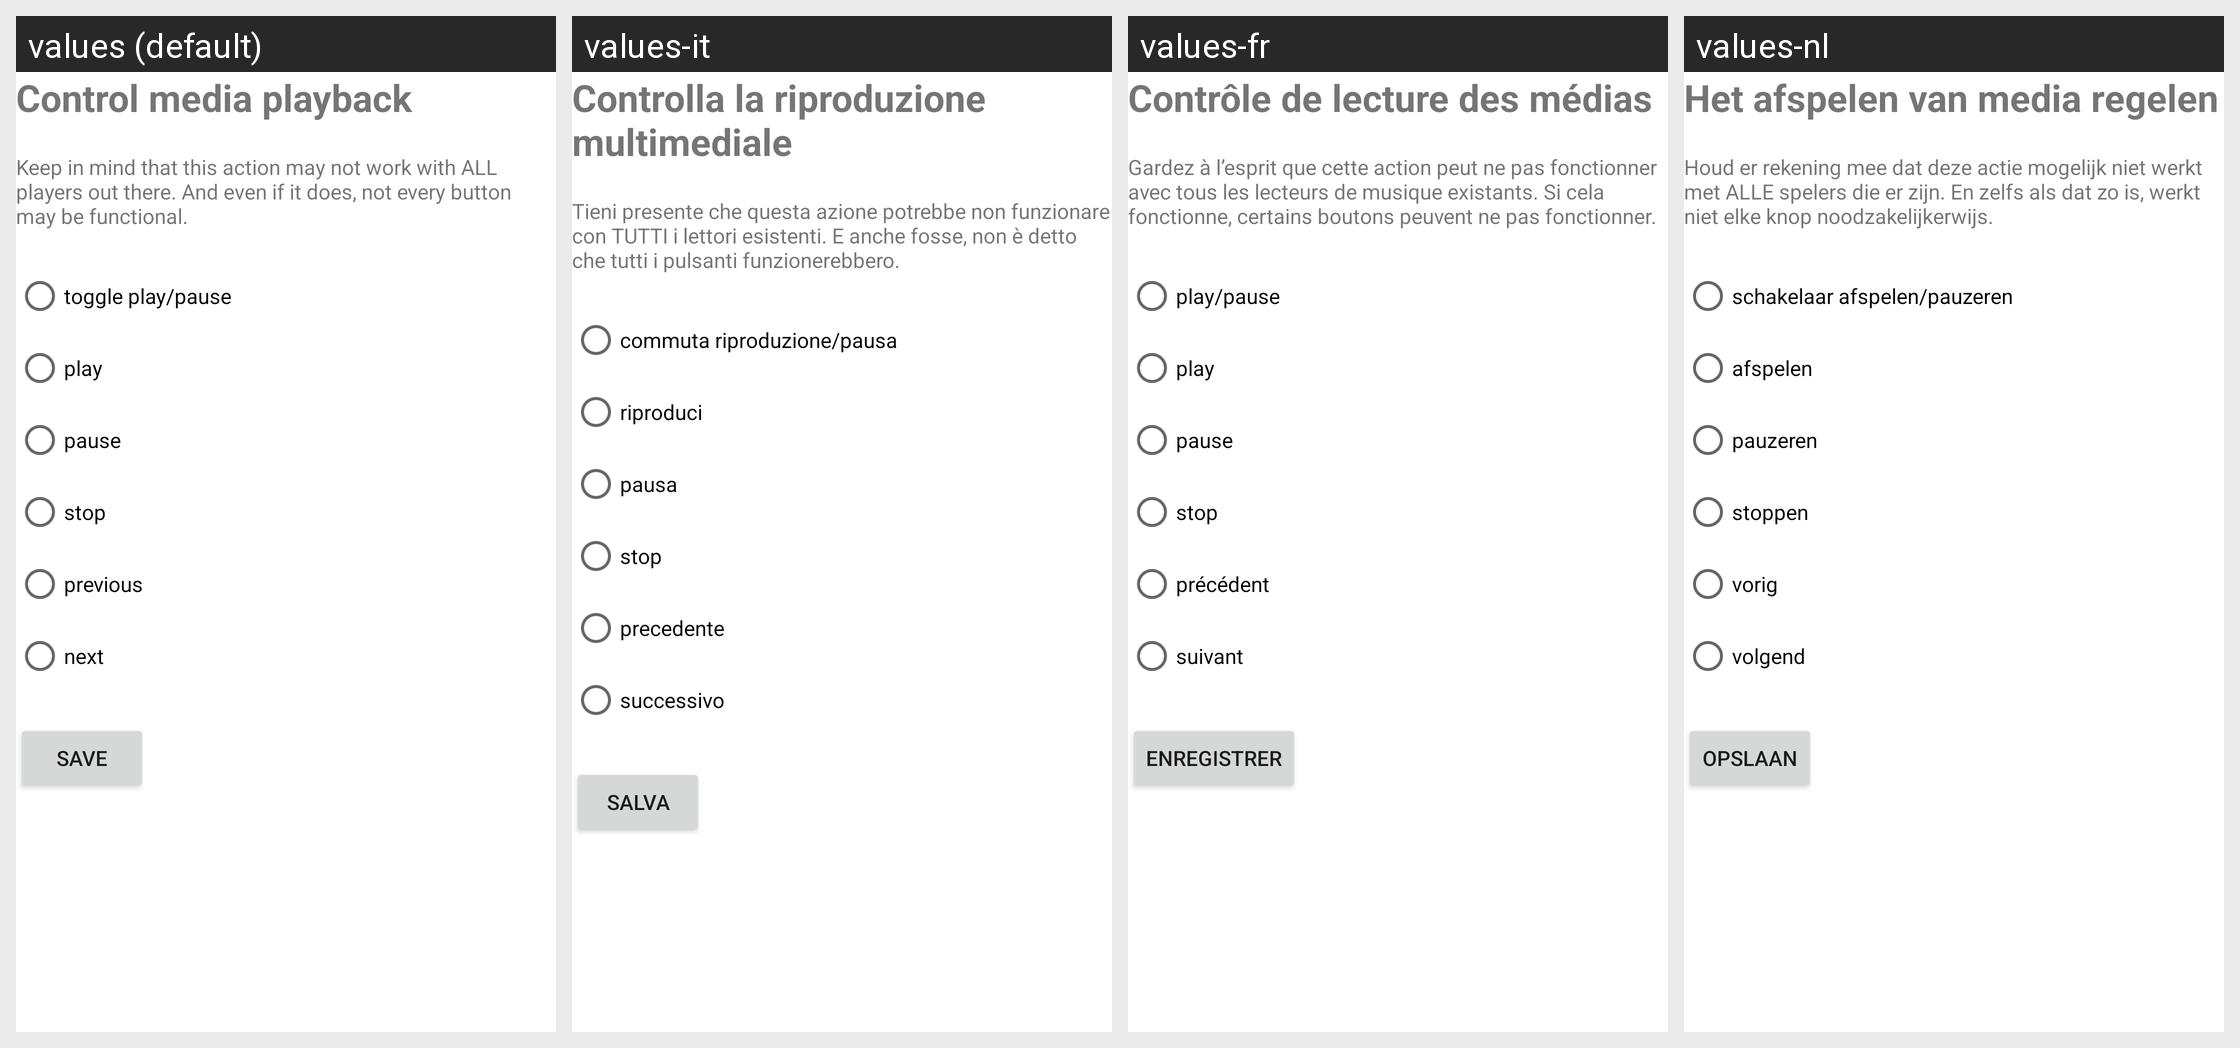

Translations of the strings shown on this Android screen, per locale in the grid:
Android screen res/layout/activity_manage_action_control_media.xml rendered under 4 locales, left to right: values (default), values-it, values-fr, values-nl. Device: Nexus 5 (rendered at 1080×1920; each locale shown at half size, 540×960, under a caption strip naming it); theme Theme.MaterialComponents.DayNight.NoActionBar.
Other locales in the repository, not shown: values-de, values-es, values-pl, values-ru, values-ru-rRU, values-zh-rCN.
Strings drawn on this screen, with the default value and each locale's value (text and hints the layout hard-codes, and strings that could not be matched under every locale, appear in the picture but are not listed):

actionMediaControl
  values: Control media playback
  values-it: Controlla la riproduzione multimediale
  values-fr: Contrôle de lecture des médias
  values-nl: Het afspelen van media regelen

actionMediaControlNotice
  values: Keep in mind that this action may not work with ALL players out there. And even if it does, not every button may be functional.
  values-it: Tieni presente che questa azione potrebbe non funzionare con TUTTI i lettori esistenti. E anche fosse, non è detto che tutti i pulsanti funzionerebbero.
  values-fr: Gardez à l’esprit que cette action peut ne pas fonctionner avec tous les lecteurs de musique existants. Si cela fonctionne, certains boutons peuvent ne pas fonctionner.
  values-nl: Houd er rekening mee dat deze actie mogelijk niet werkt met ALLE spelers die er zijn. En zelfs als dat zo is, werkt niet elke knop noodzakelijkerwijs.

playPause
  values: toggle play/pause
  values-it: commuta riproduzione/pausa
  values-fr: play/pause
  values-nl: schakelaar afspelen/pauzeren

play
  values: play
  values-it: riproduci
  values-fr: play
  values-nl: afspelen

pause
  values: pause
  values-it: pausa
  values-fr: pause
  values-nl: pauzeren

stop
  values: stop
  values-it: stop
  values-fr: stop
  values-nl: stoppen

previous
  values: previous
  values-it: precedente
  values-fr: précédent
  values-nl: vorig

next
  values: next
  values-it: successivo
  values-fr: suivant
  values-nl: volgend

save
  values: Save
  values-it: Salva
  values-fr: Enregistrer
  values-nl: Opslaan
